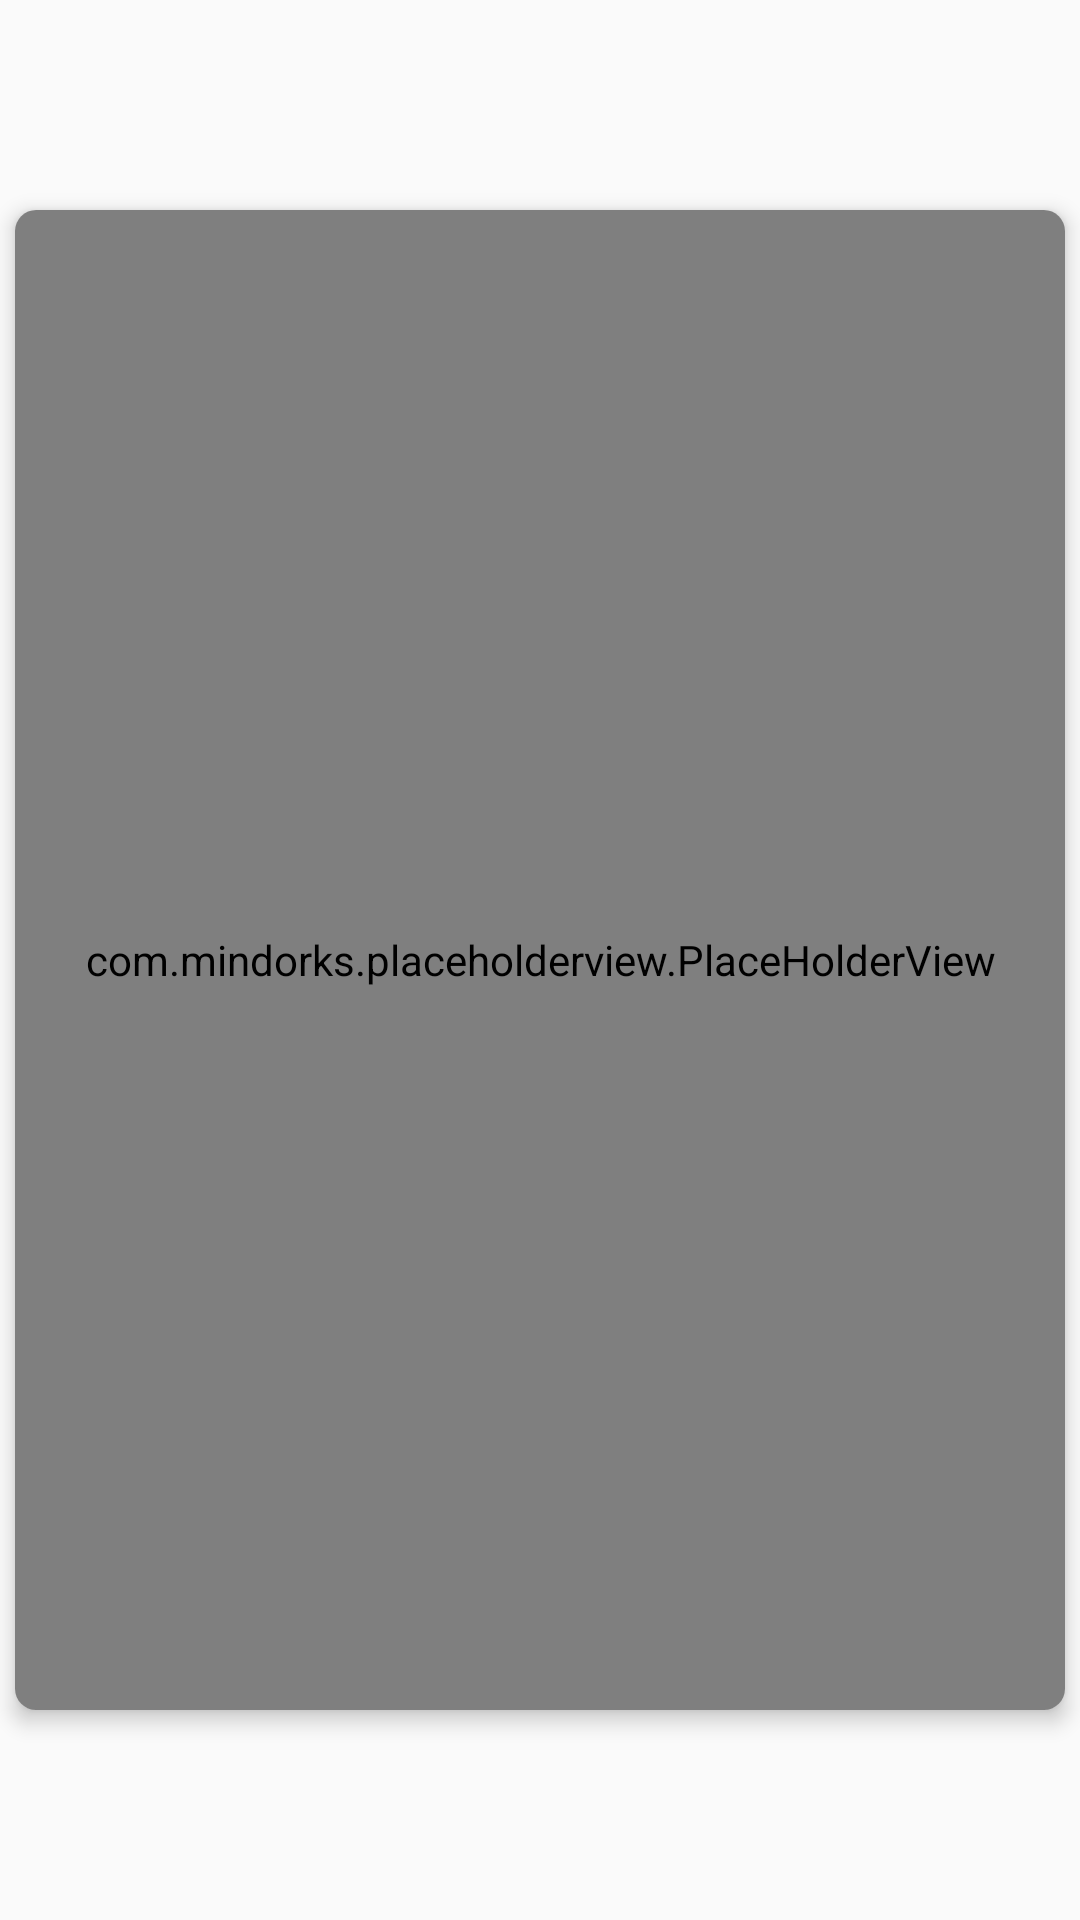

Here is an Android app screen rendered from its layout file. Give the layout XML and the strings, colors and styles it references.
<!-- AndroidManifest.xml: application theme AppTheme -->
<!-- res/layout/activity_info.xml -->
<FrameLayout xmlns:android="http://schemas.android.com/apk/res/android"
    xmlns:app="http://schemas.android.com/apk/res-auto"
    xmlns:tools="http://schemas.android.com/tools"
    android:layout_width="match_parent"
    android:layout_height="match_parent"
    android:background="@android:color/transparent"
    android:orientation="vertical">

<android.support.v7.widget.CardView
    android:layout_width="350dp"
    android:layout_height="500dp"
    android:layout_gravity="center"
    android:layout_margin="10dp"
    android:background="@android:color/transparent"
    android:orientation="vertical"
    android:id="@+id/infoCard"
    app:cardCornerRadius="7dp"
    app:cardElevation="4dp">

    <ImageView
        android:id="@+id/profileImageView"
        android:paddingTop="15dp"
        android:layout_width="match_parent"
        android:layout_height="290dp"
        android:layout_marginBottom="75dp"
        android:adjustViewBounds="true"
        android:scaleType="fitCenter" />

    <LinearLayout
        android:layout_width="match_parent"
        android:layout_height="200dp"
        android:layout_gravity="bottom"
        android:gravity="center|left"
        android:orientation="vertical"
        android:paddingLeft="20dp">

        <TextView
            android:id="@+id/nameAgeTxt"
            android:layout_width="wrap_content"
            android:layout_height="wrap_content"
            android:textColor="@color/colorPrimaryDark"
            android:textSize="16dp"
            android:textStyle="bold" />

        <TextView
            android:id="@+id/locationNameTxt"
            android:layout_width="wrap_content"
            android:layout_height="wrap_content"
            android:textColor="@color/colorPrimaryDark"
            android:textSize="16dp"
            android:textStyle="bold" />
    </LinearLayout>


<com.mindorks.placeholderview.PlaceHolderView
    android:id="@+id/swipeView"
    android:layout_width="match_parent"
    android:layout_height="match_parent" />

    </android.support.v7.widget.CardView>

    </FrameLayout>
<!-- resources referenced by this layout -->
<resources>
  <color name="colorPrimaryDark">#00574B</color>
  <style name="AppTheme" parent="Theme.AppCompat.Light.DarkActionBar">
          
          <item name="colorPrimary">@color/colorPrimary</item>
          <item name="colorPrimaryDark">@color/colorPrimaryDark</item>
          <item name="colorAccent">@color/colorAccent</item>
      </style>
  <color name="colorPrimary">#8BC34A</color>
  <color name="colorAccent">#D81B60</color>
</resources>
